The GitHub repository faisu07/gtos-mobile contains a labelled image folder "gtos-mobile" with 31 categories: painting, aluminum, asphalt, brick, cement, cloth, dry leaf, glass, grass, large limestone, leaf, metal cover, moss, paint cover, painting turf, paper, pebble, plastic, plastic cover, root, sand, sandpaper, shale, small limestone, soil, steel, stone asphalt, stone brick, stone cement, turf, wood chips. Examples follow, each with its label.

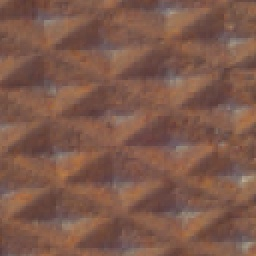
Label: metal cover

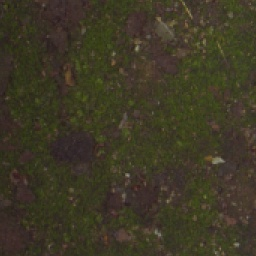
Label: moss

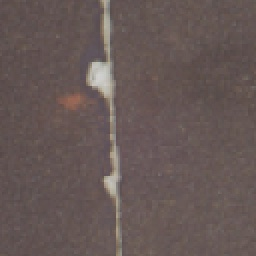
Label: sandpaper

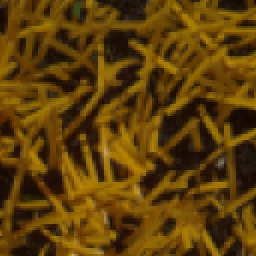
Label: painting turf

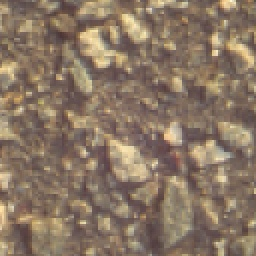
Label: stone asphalt

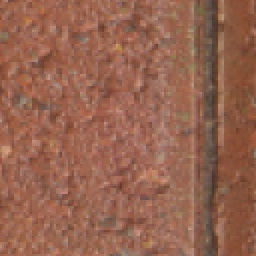
Label: brick
